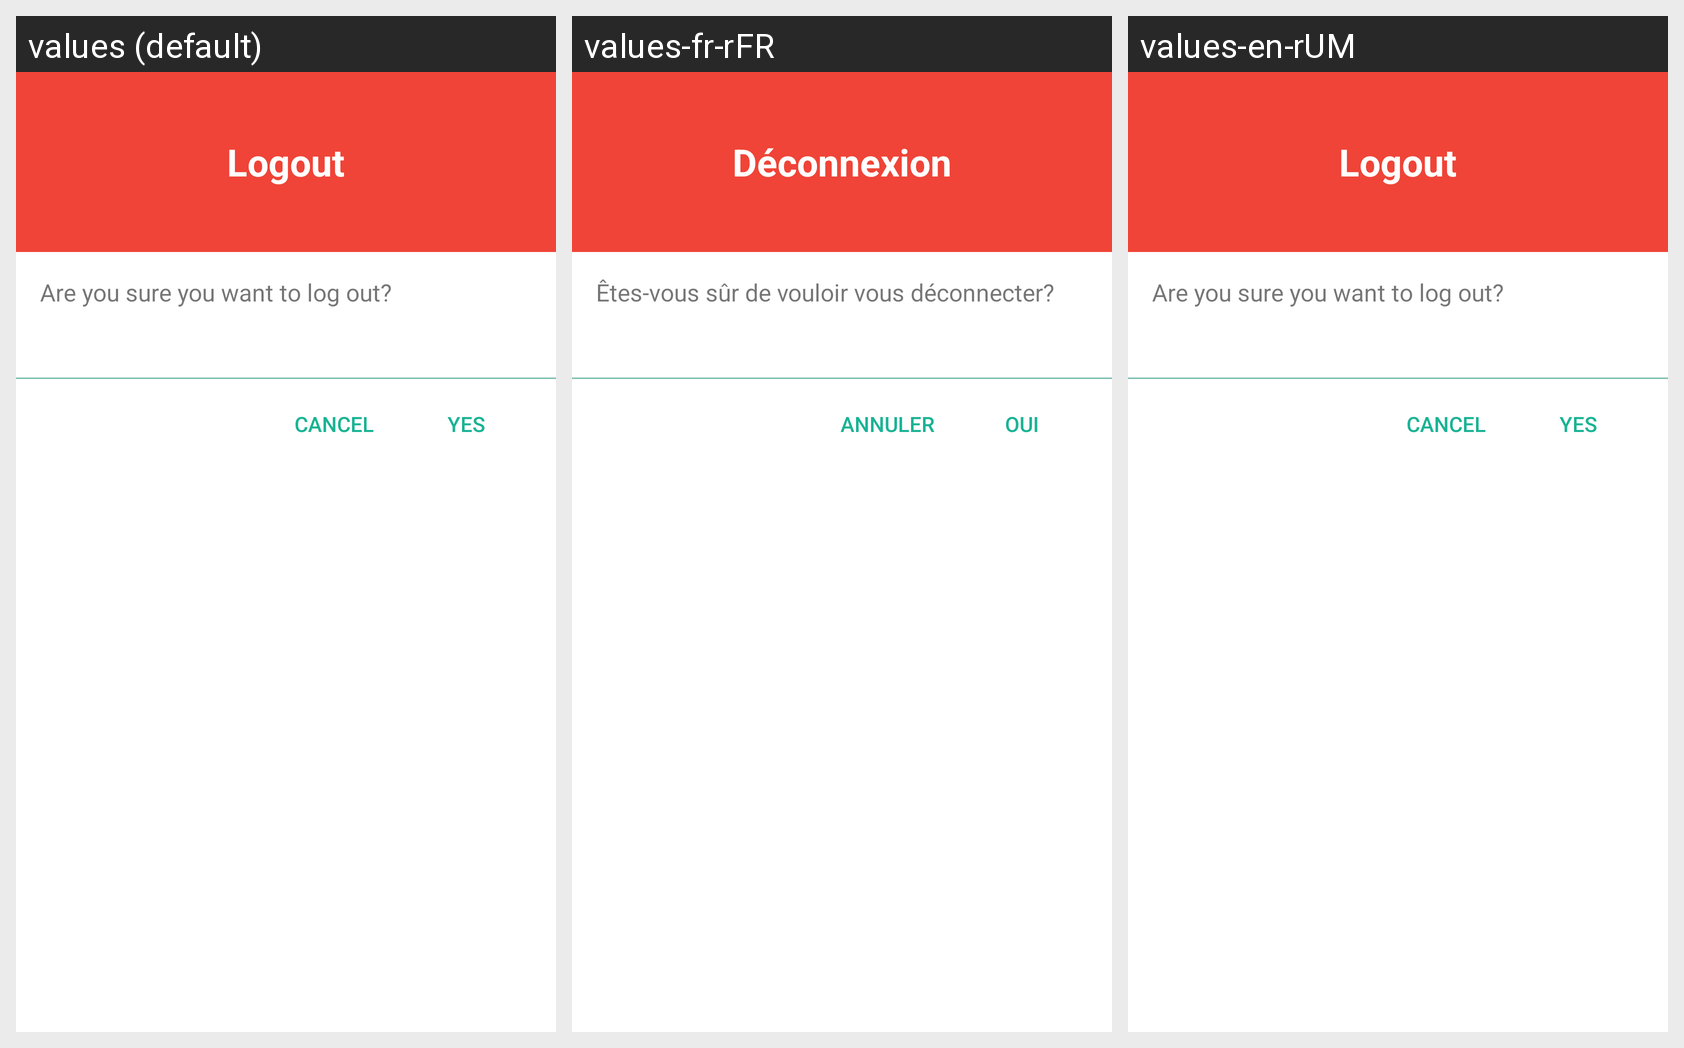

The Android screen above is rendered under several locales of the same app. Produce the string resources it draws, with the default and per-locale values.
Android screen res/layout/dialog_logout.xml rendered under 3 locales, left to right: values (default), values-fr-rFR, values-en-rUM. Device: Nexus 5 (rendered at 1080×1920; each locale shown at half size, 540×960, under a caption strip naming it); theme AppThemeNoActionBar.
Strings drawn on this screen, with the default value and each locale's value (text and hints the layout hard-codes, and strings that could not be matched under every locale, appear in the picture but are not listed):

dialog_logout_title
  values: Logout
  values-fr-rFR: Déconnexion
  values-en-rUM: Logout

dialog_logout_text
  values: Are you sure you want to log out?
  values-fr-rFR: Êtes-vous sûr de vouloir vous déconnecter? 
  values-en-rUM: Are you sure you want to log out?

all_yes
  values: Yes
  values-fr-rFR: Oui
  values-en-rUM: Yes

all_cancel
  values: Cancel
  values-fr-rFR: Annuler 
  values-en-rUM: Cancel
